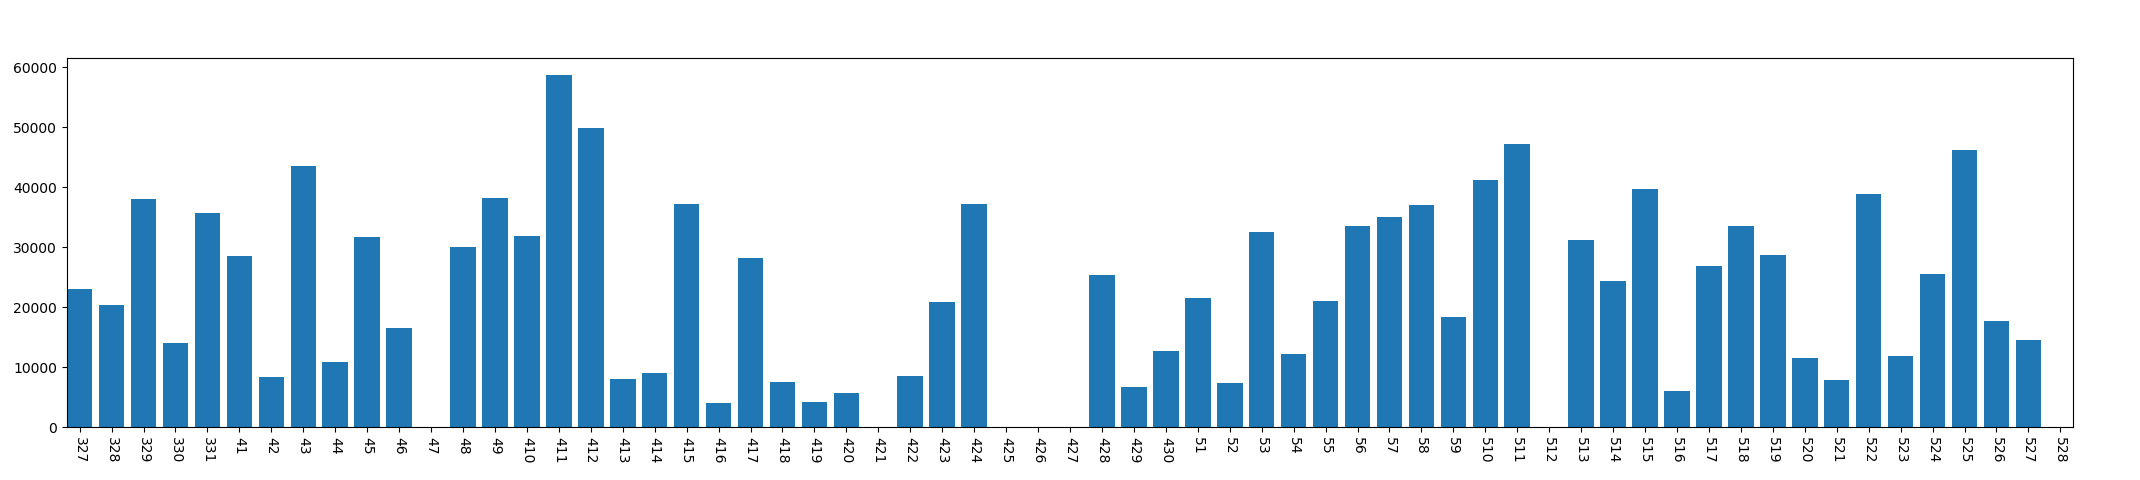

Data behind this chart, as committed beside it:
, year, mon, day, dark_time
0, 2013, 3, 27, 23063
1, 2013, 3, 28, 20356
2, 2013, 3, 29, 38081
3, 2013, 3, 30, 14052
4, 2013, 3, 31, 35753
5, 2013, 4, 1, 28469
6, 2013, 4, 2, 8438
7, 2013, 4, 3, 43446
8, 2013, 4, 4, 10797
9, 2013, 4, 5, 31615
10, 2013, 4, 6, 16461
11, 2013, 4, 7, 0
12, 2013, 4, 8, 30086
13, 2013, 4, 9, 38129
14, 2013, 4, 10, 31793
15, 2013, 4, 11, 58658
16, 2013, 4, 12, 49792
17, 2013, 4, 13, 8061
18, 2013, 4, 14, 9082
19, 2013, 4, 15, 37260
20, 2013, 4, 16, 4094
21, 2013, 4, 17, 28146
22, 2013, 4, 18, 7467
23, 2013, 4, 19, 4128
24, 2013, 4, 20, 5781
25, 2013, 4, 21, 0
26, 2013, 4, 22, 8494
27, 2013, 4, 23, 20854
28, 2013, 4, 24, 37234
29, 2013, 4, 25, 0
30, 2013, 4, 26, 0
31, 2013, 4, 27, 0
32, 2013, 4, 28, 25409
33, 2013, 4, 29, 6724
34, 2013, 4, 30, 12755
35, 2013, 5, 1, 21466
36, 2013, 5, 2, 7371
37, 2013, 5, 3, 32523
38, 2013, 5, 4, 12153
39, 2013, 5, 5, 21021
40, 2013, 5, 6, 33524
41, 2013, 5, 7, 35003
42, 2013, 5, 8, 37050
43, 2013, 5, 9, 18362
44, 2013, 5, 10, 41258
45, 2013, 5, 11, 47150
46, 2013, 5, 12, 0
47, 2013, 5, 13, 31119
48, 2013, 5, 14, 24432
49, 2013, 5, 15, 39740
50, 2013, 5, 16, 5967
51, 2013, 5, 17, 26790
52, 2013, 5, 18, 33529
53, 2013, 5, 19, 28691
54, 2013, 5, 20, 11566
55, 2013, 5, 21, 7874
56, 2013, 5, 22, 38876
57, 2013, 5, 23, 11883
58, 2013, 5, 24, 25468
59, 2013, 5, 25, 46119
... 3 more rows
